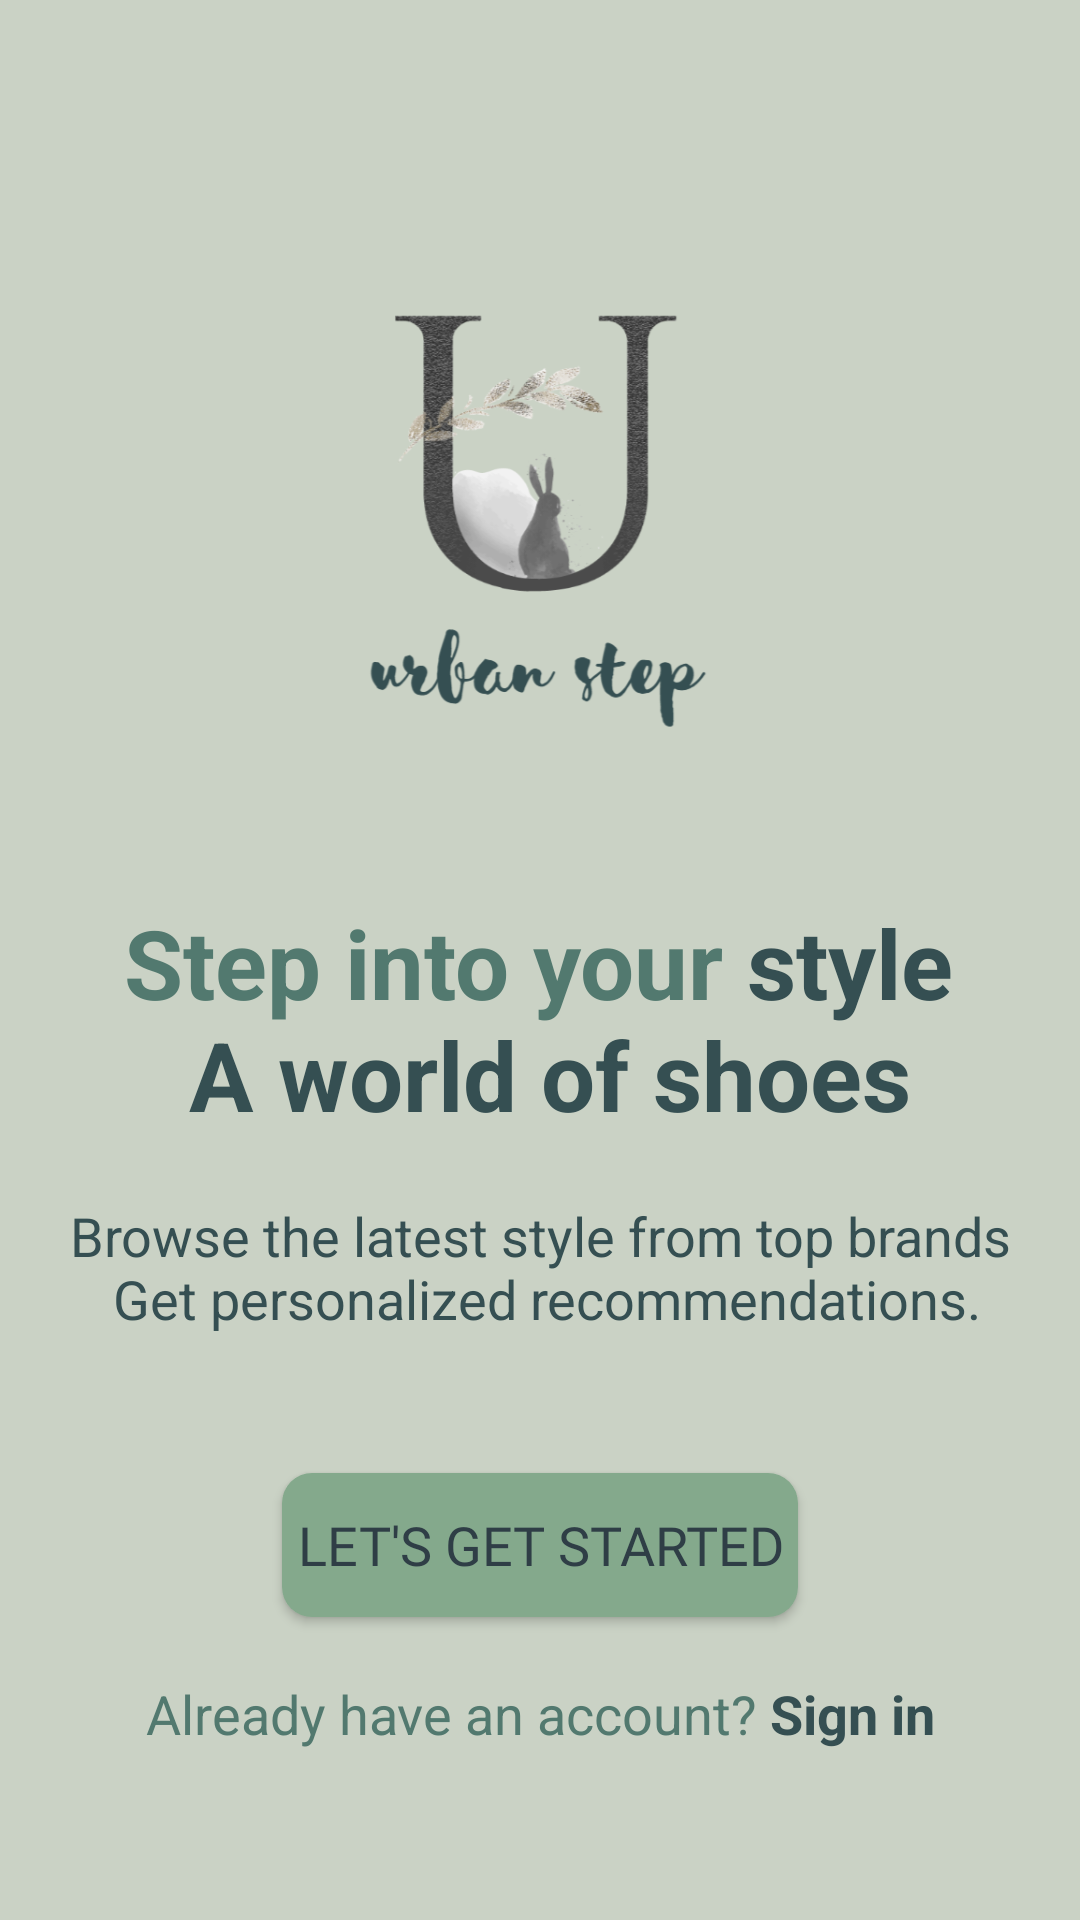

Android layout source for this screen:
<!-- AndroidManifest.xml: application theme Theme.UrbanStep -->
<!-- res/layout/activity_intro.xml -->
<?xml version="1.0" encoding="utf-8"?>
<androidx.constraintlayout.widget.ConstraintLayout xmlns:android="http://schemas.android.com/apk/res/android"
    xmlns:app="http://schemas.android.com/apk/res-auto"
    xmlns:tools="http://schemas.android.com/tools"
    android:id="@+id/main"
    android:layout_width="match_parent"
    android:layout_height="match_parent"
    android:background="@color/shade1"
    tools:context=".activity.MainActivity">

    <ImageView
        android:id="@+id/imageView2"
        android:layout_width="wrap_content"
        android:layout_height="wrap_content"
        android:layout_marginBottom="136dp"
        app:layout_constraintBottom_toBottomOf="parent"
        app:layout_constraintStart_toStartOf="parent"
        app:srcCompat="@drawable/urbansteps" />

    <TextView
        android:id="@+id/textView2"
        android:layout_width="wrap_content"
        android:layout_height="wrap_content"
        android:layout_marginStart="18dp"
        android:layout_marginBottom="20dp"
        android:gravity="center_horizontal"
        android:text="@string/intro_title"
        android:textSize="32sp"
        android:textStyle="bold"
        app:layout_constraintBottom_toTopOf="@+id/textView3"
        app:layout_constraintStart_toStartOf="@+id/textView3" />

    <TextView
        android:id="@+id/textView3"
        android:layout_width="wrap_content"
        android:layout_height="wrap_content"
        android:layout_marginBottom="59dp"
        android:text="@string/intro_text"
        android:textAlignment="center"
        android:textColor="@color/shade4"
        android:textSize="18sp"
        app:layout_constraintBottom_toBottomOf="@+id/imageView2"
        app:layout_constraintEnd_toEndOf="parent"
        app:layout_constraintStart_toStartOf="parent" />

    <androidx.appcompat.widget.AppCompatButton
        android:id="@+id/button"
        android:layout_width="wrap_content"
        android:layout_height="wrap_content"
        android:layout_marginTop="46dp"
        android:background="@drawable/green_button"
        android:elevation="20dp"
        android:fontFamily="@font/aquirebold"
        android:padding="5dp"
        android:text="Let's get started"
        android:textColor="@color/shade5"
        android:textSize="18sp"
        app:layout_constraintEnd_toEndOf="parent"
        app:layout_constraintStart_toStartOf="parent"
        app:layout_constraintTop_toBottomOf="@+id/textView3" />

    <LinearLayout
        android:layout_marginTop="20dp"
        android:layout_width="wrap_content"
        android:layout_height="wrap_content"
        android:orientation="horizontal"
        app:layout_constraintEnd_toEndOf="parent"
        app:layout_constraintStart_toStartOf="parent"
        app:layout_constraintTop_toBottomOf="@+id/button">

        <TextView
            android:id="@+id/textViewx"
            android:layout_width="wrap_content"
            android:layout_height="wrap_content"
            android:clickable="true"
            android:focusable="true"
            android:gravity="center_horizontal"
            android:text="@string/intro_login"
            android:textSize="18sp" />

        <TextView
            android:id="@+id/textView"
            android:layout_width="wrap_content"
            android:layout_height="wrap_content"
            android:clickable="true"
            android:focusable="true"
            android:gravity="center_horizontal"
            android:text="@string/signIn"
            android:textSize="18sp"
            android:background="?android:attr/selectableItemBackgroundBorderless" />
    </LinearLayout>



</androidx.constraintlayout.widget.ConstraintLayout>
<!-- resources referenced by this layout -->
<resources>
  <color name="shade1">#CAD2C5</color>
  <color name="shade4">#354F52</color>
  <color name="shade5">#2F3E46</color>
  <!-- drawable green_button (drawable) -->
  <?xml version="1.0" encoding="utf-8"?>
  <selector xmlns:android="http://schemas.android.com/apk/res/android">
  <item>
      <shape android:shape="rectangle">
          <corners android:radius="10dp"/>
          <solid android:color="@color/shade2"/>
      </shape>
  </item>
  </selector>
  <!-- drawable urbansteps: png bitmap (drawable, 95329 bytes) -->
  <string name="intro_login"><font color="#52796F">Already have an account?</font></string>
  <string name="intro_text">Browse the latest style from top brands\n Get personalized recommendations.</string>
  <string name="intro_title"><font color="#52796F">Step into your</font><font color="#354F52"> style\n A world of shoes</font> </string>
  <string name="signIn"><font color="#354F52"> <b>Sign in</b></font> </string>
  <style name="Theme.UrbanStep" parent="Base.Theme.UrbanStep">
          <item name="android:windowTranslucentNavigation">true</item>
      </style>
  <color name="shade2">#84A98C</color>
  <style name="Base.Theme.UrbanStep" parent="Theme.Material3.DayNight.NoActionBar">
          
          
      </style>
</resources>
